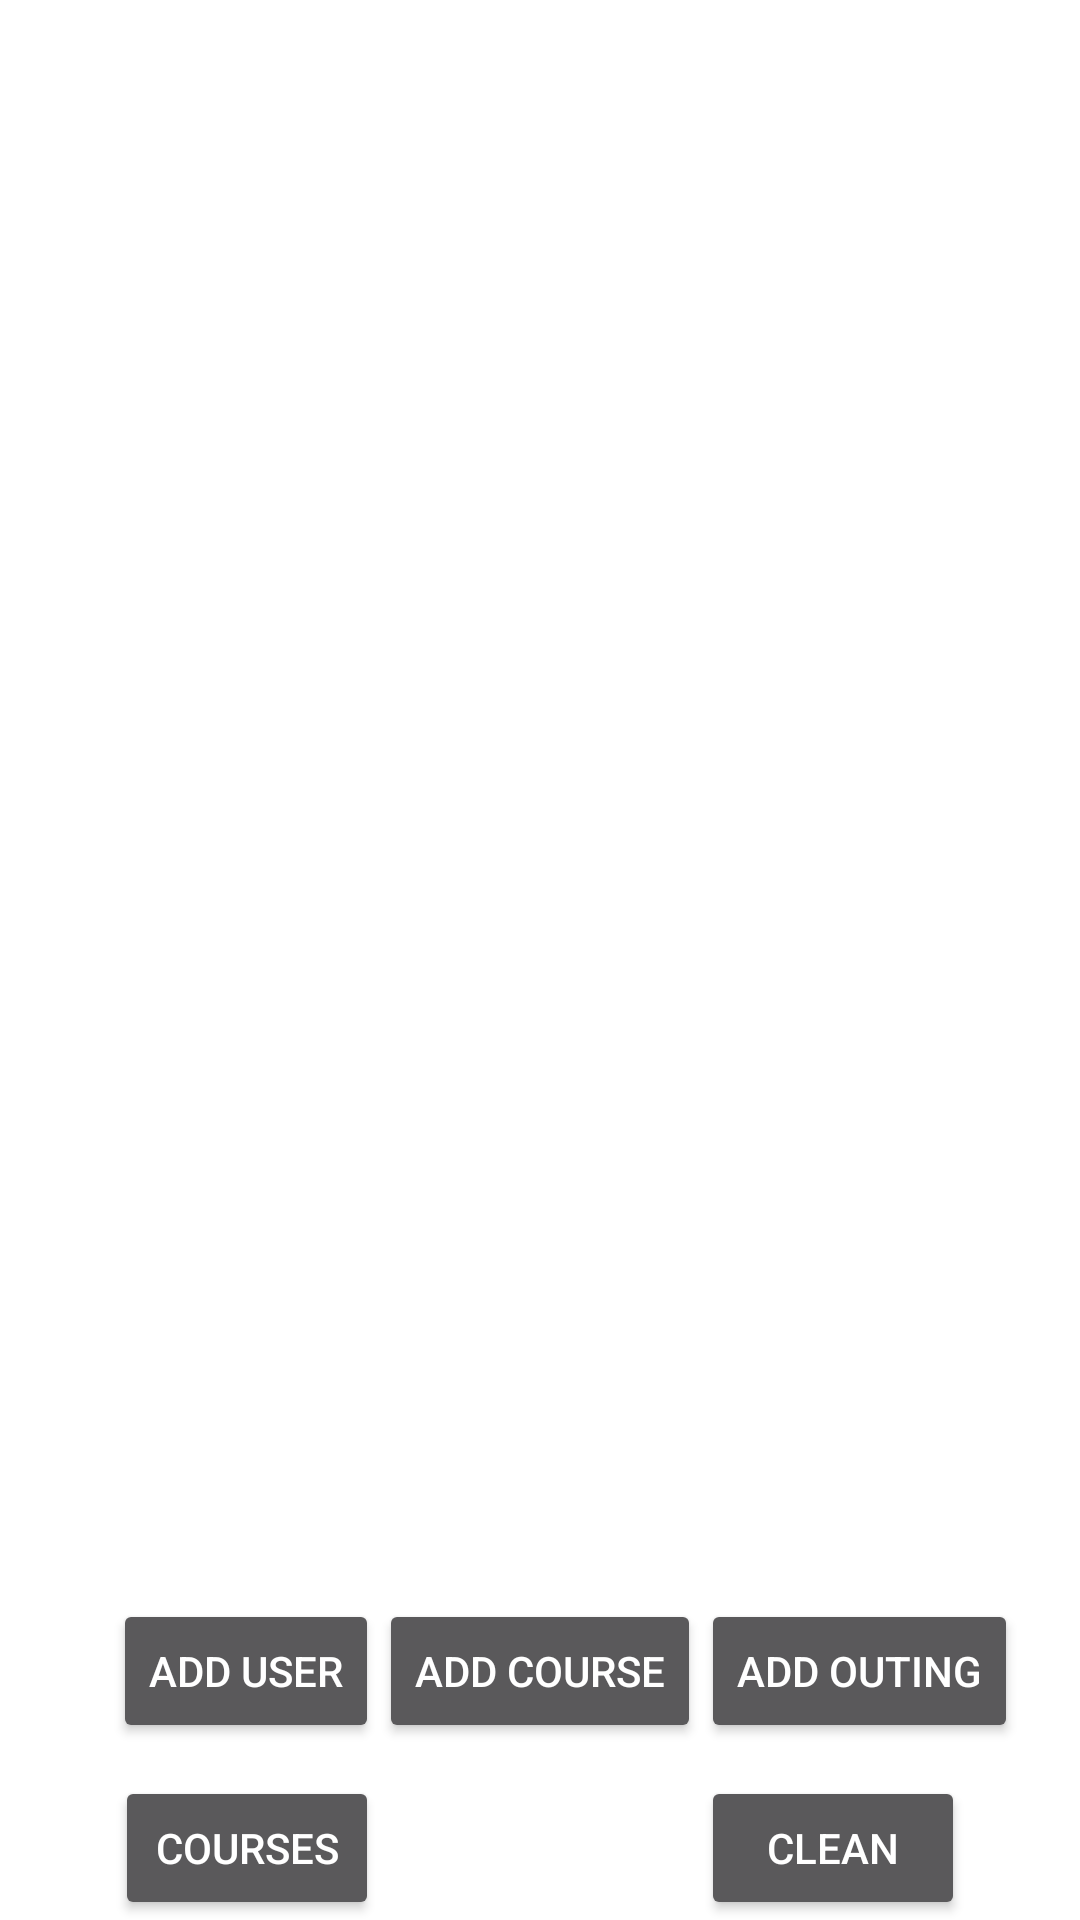

Here is an Android app screen rendered from its layout file. Give the layout XML and the strings, colors and styles it references.
<!-- AndroidManifest.xml: application theme AppTheme -->
<!-- res/layout/activity_main.xml -->
<?xml version="1.0" encoding="utf-8"?>
<RelativeLayout xmlns:android="http://schemas.android.com/apk/res/android"
    xmlns:tools="http://schemas.android.com/tools"
    android:layout_width="match_parent"
    android:layout_height="match_parent"
    android:paddingBottom="@dimen/activity_vertical_margin"
    android:paddingLeft="@dimen/activity_horizontal_margin"
    android:paddingRight="@dimen/activity_horizontal_margin"
    android:paddingTop="@dimen/activity_vertical_margin"
    tools:context="com.josh.test.MainActivity">

    <TextView
        android:layout_width="wrap_content"
        android:layout_height="wrap_content"
        android:text="USERS"
        android:id="@+id/userLabel"
        android:layout_alignParentTop="true"
        android:layout_centerHorizontal="true" />

    <TextView
        android:layout_width="wrap_content"
        android:layout_height="wrap_content"
        android:text="TEXT"
        android:id="@+id/userList"
        android:layout_marginTop="36dp"
        android:layout_below="@+id/userLabel"
        android:layout_centerHorizontal="true" />

    <Button
        android:layout_width="wrap_content"
        android:layout_height="wrap_content"
        android:text="ADD USER"
        android:id="@+id/addUserButton"
        android:onClick="addUser"
        android:layout_alignTop="@+id/buttonCourses"
        android:layout_alignRight="@+id/buttonViewCourses"
        android:layout_alignEnd="@+id/buttonViewCourses" />

    <Button
        android:layout_width="wrap_content"
        android:layout_height="wrap_content"
        android:text="ADD COURSE"
        android:id="@+id/buttonCourses"
        android:layout_alignParentBottom="true"
        android:layout_centerHorizontal="true"
        android:layout_marginBottom="59dp"
        android:onClick="toCourses" />

    <Button
        android:layout_width="wrap_content"
        android:layout_height="wrap_content"
        android:text="COURSES"
        android:id="@+id/buttonViewCourses"
        android:onClick="viewCourses"
        android:layout_alignParentBottom="true"
        android:layout_toLeftOf="@+id/buttonCourses"
        android:layout_toStartOf="@+id/buttonCourses" />

    <Button
        android:layout_width="wrap_content"
        android:layout_height="wrap_content"
        android:text="CLEAN"
        android:id="@+id/buttonClean"
        android:layout_alignTop="@+id/buttonViewCourses"
        android:layout_toRightOf="@+id/buttonCourses"
        android:layout_toEndOf="@+id/buttonCourses"
        android:onClick="doClean" />

    <Button
        android:layout_width="wrap_content"
        android:layout_height="wrap_content"
        android:text="ADD OUTING"
        android:id="@+id/buttonOutings"
        android:layout_alignTop="@+id/buttonCourses"
        android:layout_toRightOf="@+id/buttonCourses"
        android:layout_toEndOf="@+id/buttonCourses"
        android:onClick="addOuting" />

</RelativeLayout>
<!-- resources referenced by this layout -->
<resources>
  <style name="AppTheme" parent="Theme.AppCompat.NoActionBar">
          
          <item name="colorPrimary">@color/colorPrimary</item>
          <item name="colorPrimaryDark">@color/colorPrimaryDark</item>
          <item name="colorAccent">@color/colorAccent</item>
          <item name="android:colorBackground">@android:color/background_dark</item>
      
          <item name="android:windowBackground">@drawable/grass_background</item>
          <item name="android:windowNoTitle">true</item>
      </style>
  <color name="colorPrimary">#1b8320</color>
  <color name="colorPrimaryDark">#016229</color>
  <color name="colorAccent">#0dc800</color>
</resources>
